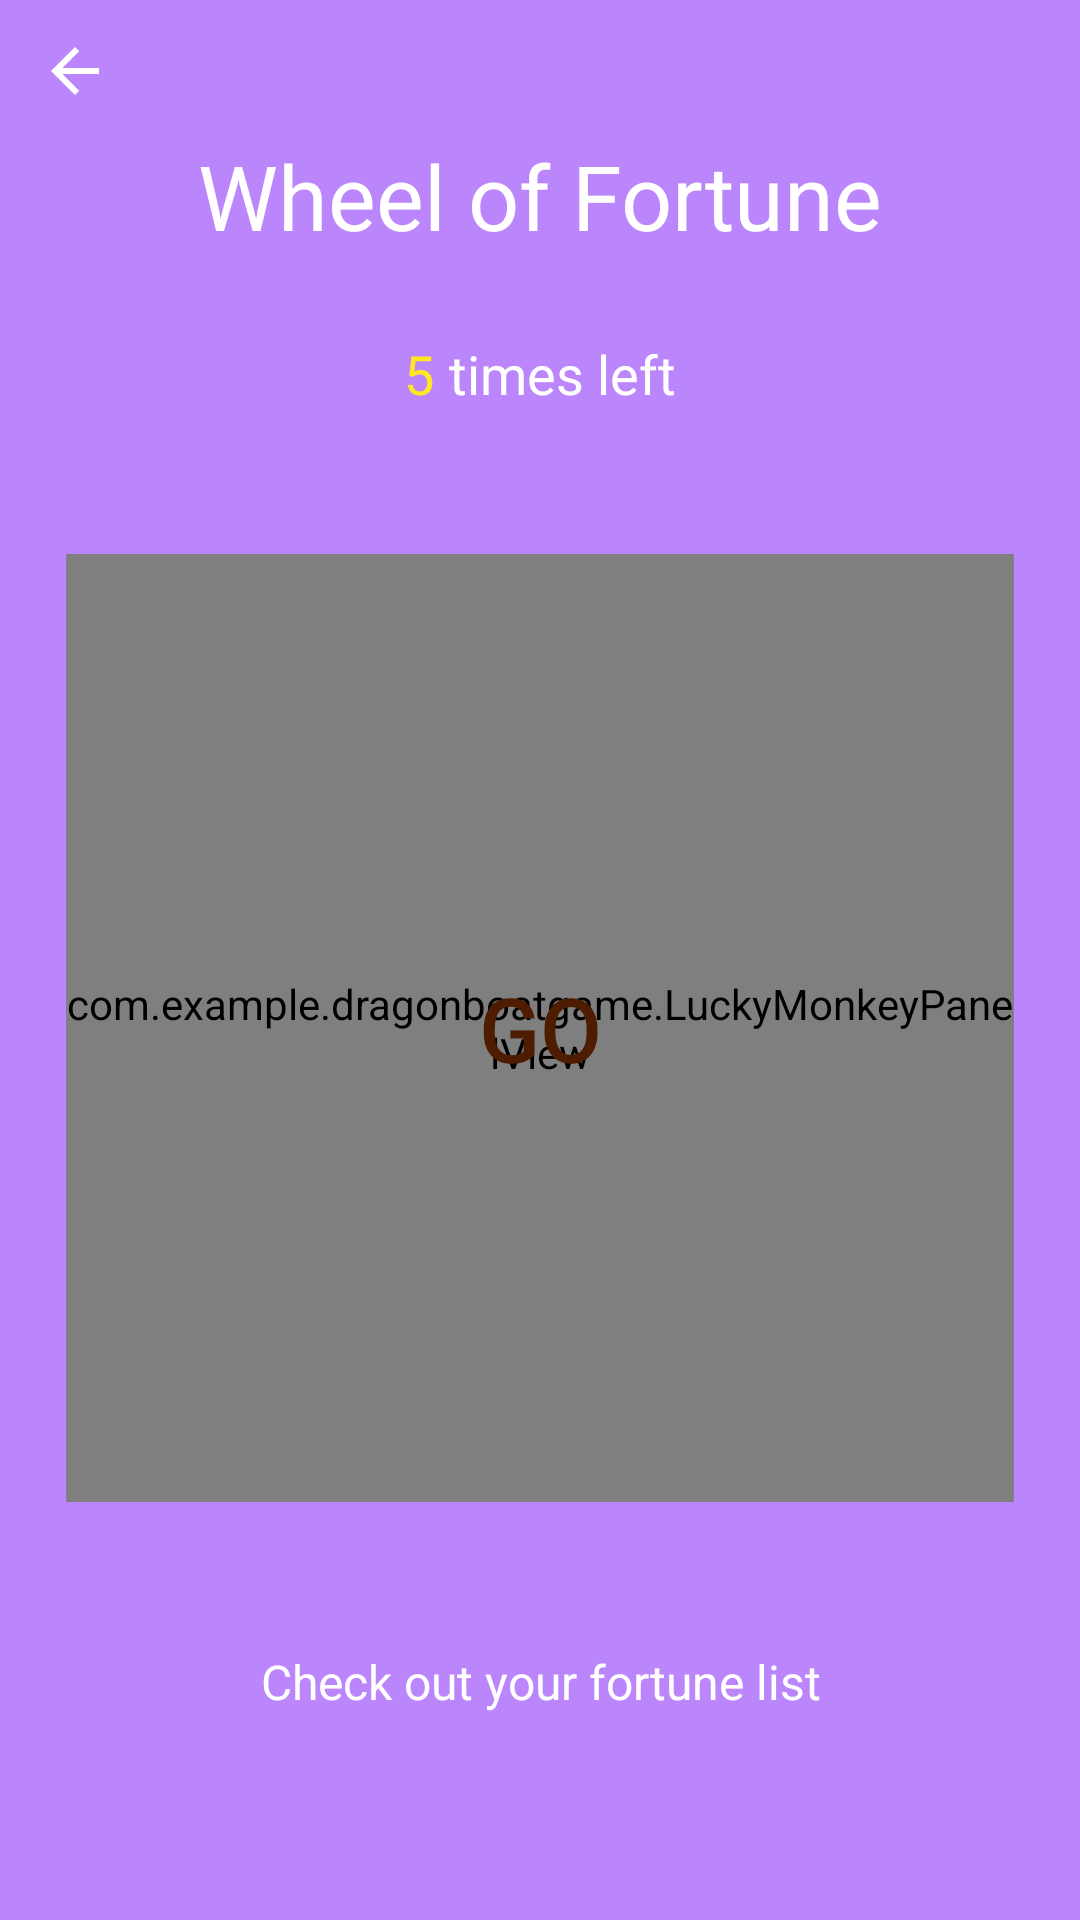

Produce the Android XML layout that renders to this screen, including the resource entries it uses.
<!-- AndroidManifest.xml: application theme Theme.DragonBoatGame -->
<!-- res/layout/activity_lottery.xml -->
<?xml version="1.0" encoding="utf-8"?>
<androidx.constraintlayout.widget.ConstraintLayout xmlns:android="http://schemas.android.com/apk/res/android"
  xmlns:app="http://schemas.android.com/apk/res-auto"
  android:layout_width="match_parent"
  android:layout_height="match_parent"
  android:background="@color/purple_200">

  <androidx.appcompat.widget.AppCompatImageButton
    android:id="@+id/img_back"
    android:layout_width="50dp"
    android:layout_height="47dp"
    android:background="@color/purple_200"
    android:paddingHorizontal="14dp"
    android:src="?attr/homeAsUpIndicator"
    android:tint="@color/white"
    app:layout_constraintStart_toStartOf="parent"
    app:layout_constraintTop_toTopOf="parent" />

  <LinearLayout
    android:id="@+id/view_container"
    android:layout_width="match_parent"
    android:layout_height="match_parent"
    android:layout_marginTop="45dp"
    android:orientation="vertical"
    android:overScrollMode="never">

    <TextView
      android:layout_width="match_parent"
      android:layout_height="wrap_content"
      android:gravity="center"
      android:text="@string/lucky_monkey_title"
      android:textColor="@android:color/white"
      android:textSize="30sp" />

    <TextView
      android:id="@+id/tv_integral"
      android:layout_width="match_parent"
      android:layout_height="wrap_content"
      android:gravity="center"
      android:textColor="@android:color/white"
      android:textSize="20sp" />

    <LinearLayout
      android:layout_width="wrap_content"
      android:layout_height="wrap_content"
      android:layout_gravity="center_horizontal"
      android:orientation="horizontal">

      <TextView
        android:layout_width="match_parent"
        android:layout_height="wrap_content"
        android:gravity="center"
        android:text="5"
        android:textColor="#ffe823"
        android:textSize="18sp" />

      <TextView
        android:layout_width="match_parent"
        android:layout_height="wrap_content"
        android:gravity="center"
        android:paddingLeft="5dp"
        android:text="@string/lucky_monkey_times_left"
        android:textColor="@android:color/white"
        android:textSize="18sp" />

    </LinearLayout>


    <RelativeLayout
      android:layout_width="316dp"
      android:layout_height="316dp"
      android:layout_gravity="center_horizontal"
      android:layout_marginTop="48dp">

      <com.example.dragonboatgame.LuckyMonkeyPanelView
        android:id="@+id/lucky_panel"
        android:layout_width="match_parent"
        android:layout_height="match_parent" />

      <Button
        android:id="@+id/btn_action"
        android:layout_width="82dp"
        android:layout_height="82dp"
        android:layout_centerInParent="true"
        android:background="@drawable/bg_lucky_monkey_go"
        android:text="Go"
        android:textColor="#4d1c01"
        android:textSize="30dp" />

    </RelativeLayout>


    <TextView
      android:id="@+id/tv_fortune"
      android:layout_width="240dp"
      android:layout_height="40dp"
      android:layout_gravity="center_horizontal"
      android:layout_marginTop="40dp"
      android:background="@drawable/bg_lucky_monkey_fortune_list"
      android:gravity="center"
      android:text="@string/lucky_monkey_fortune_list"
      android:textColor="@android:color/white"
      android:textSize="16sp" />


  </LinearLayout>
</androidx.constraintlayout.widget.ConstraintLayout>
<!-- resources referenced by this layout -->
<resources>
  <string name="lucky_monkey_fortune_list">Check out your fortune list</string>
  <string name="lucky_monkey_times_left">times left</string>
  <string name="lucky_monkey_title">Wheel of Fortune</string>
  <style name="Theme.DragonBoatGame" parent="Theme.MaterialComponents.DayNight.NoActionBar">
      
      <item name="colorPrimary">@color/purple_500</item>
      <item name="colorPrimaryVariant">@color/purple_700</item>
      <item name="colorOnPrimary">@color/white</item>
      
      <item name="colorSecondary">@color/teal_200</item>
      <item name="colorSecondaryVariant">@color/teal_700</item>
      <item name="colorOnSecondary">@color/black</item>
      
      <item name="android:statusBarColor" tools:targetApi="l">?attr/colorPrimaryVariant</item>
      
    </style>
  <!-- not gathered from this repository: default colours our renderer supplied (Android Studio template values) -->
  <color name="purple_200">#FFBB86FC</color>
  <color name="purple_500">#FF6200EE</color>
  <color name="purple_700">#FF3700B3</color>
  <color name="teal_200">#FF03DAC5</color>
  <color name="teal_700">#FF018786</color>
  <color name="black">#FF000000</color>
  <color name="white">#FFFFFFFF</color>
</resources>
